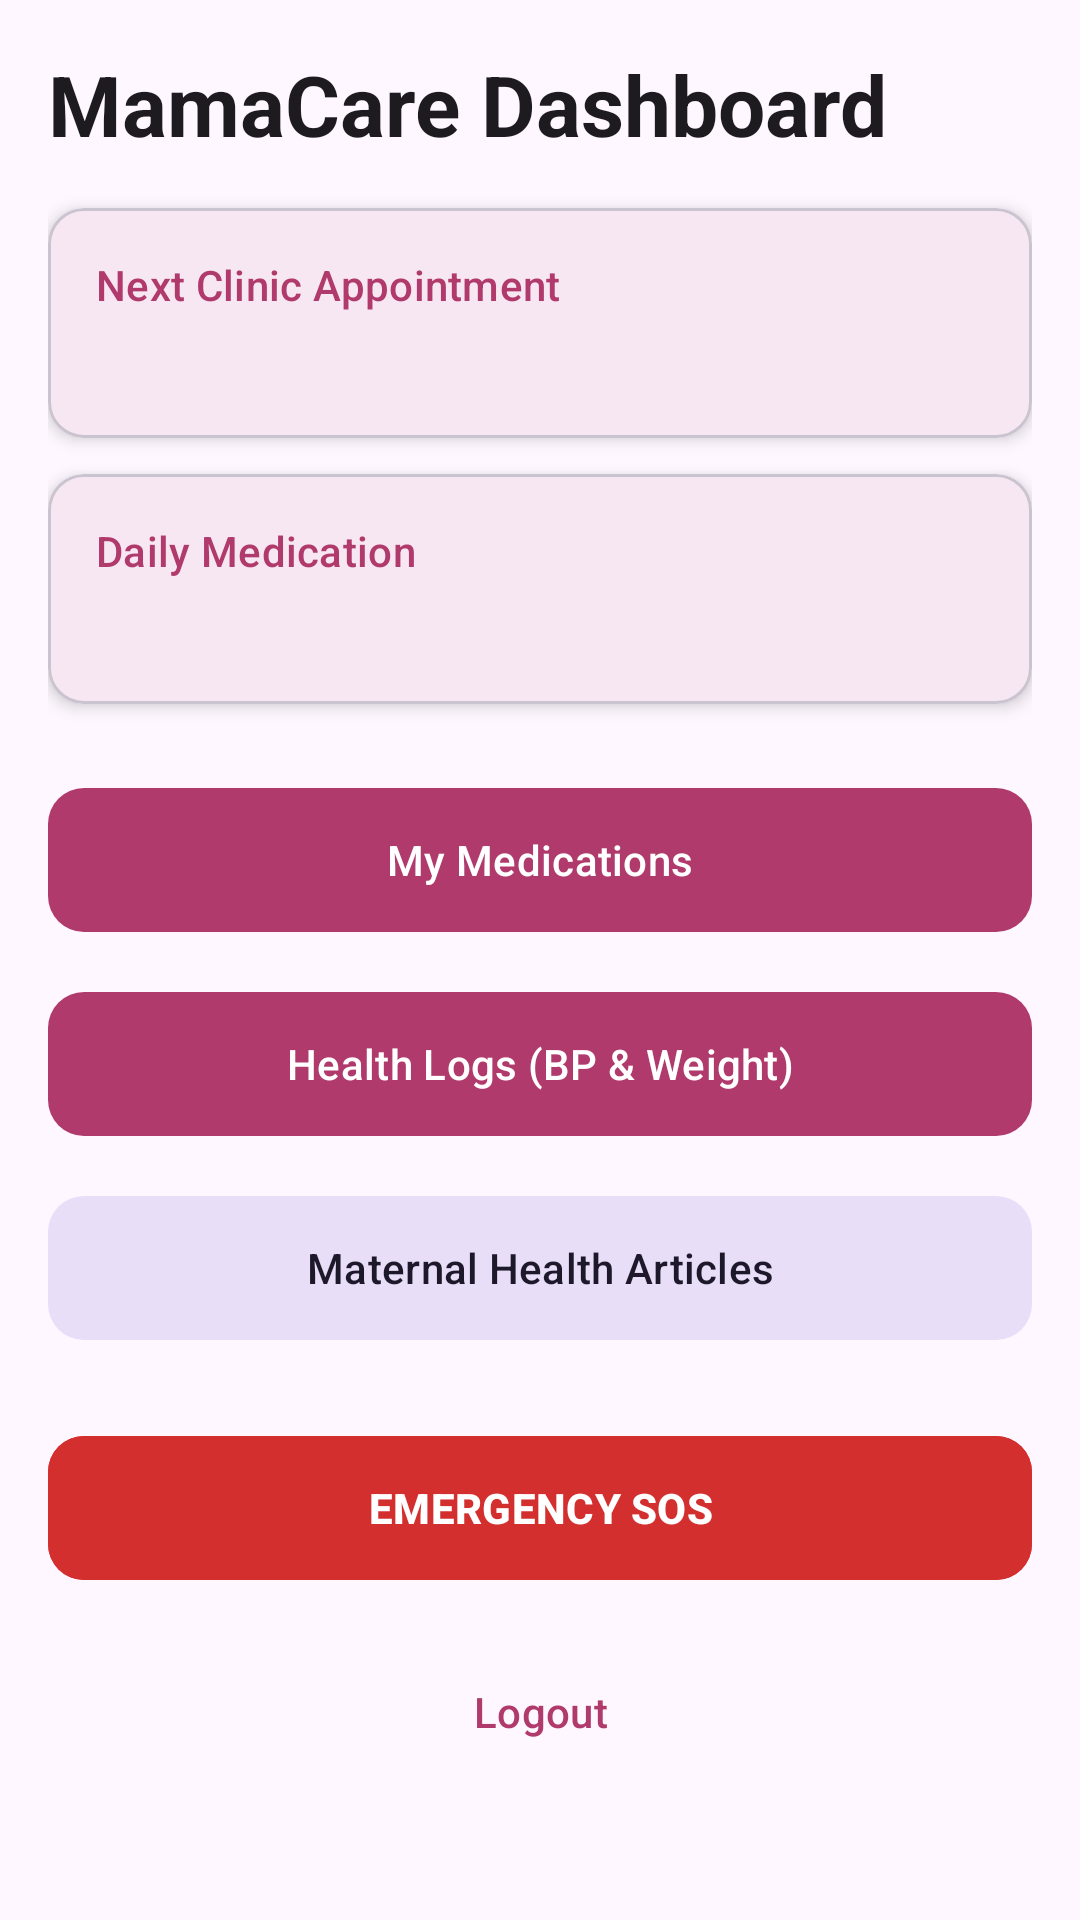

Produce the Android XML layout that renders to this screen, including the resource entries it uses.
<!-- AndroidManifest.xml: application theme Theme.MamaCare -->
<!-- res/layout/fragment_dashboard.xml -->
<?xml version="1.0" encoding="utf-8"?>
<layout xmlns:android="http://schemas.android.com/apk/res/android"
    xmlns:app="http://schemas.android.com/apk/res-auto"
    xmlns:tools="http://schemas.android.com/tools">

    <data>
        <variable
            name="nextAppointment"
            type="String" />
        <variable
            name="dailyMedication"
            type="String" />
    </data>

    <androidx.core.widget.NestedScrollView
        android:layout_width="match_parent"
        android:layout_height="match_parent"
        android:fillViewport="true">

        <androidx.constraintlayout.widget.ConstraintLayout
            android:layout_width="match_parent"
            android:layout_height="wrap_content"
            android:padding="16dp">

            <TextView
                android:id="@+id/tvWelcomeHeader"
                android:layout_width="0dp"
                android:layout_height="wrap_content"
                android:text="MamaCare Dashboard"
                android:textAppearance="?attr/textAppearanceHeadlineMedium"
                android:textStyle="bold"
                app:layout_constraintEnd_toEndOf="parent"
                app:layout_constraintStart_toStartOf="parent"
                app:layout_constraintTop_toTopOf="parent" />

            
            <com.google.android.material.card.MaterialCardView
                android:id="@+id/cardAppointment"
                android:layout_width="0dp"
                android:layout_height="wrap_content"
                android:layout_marginTop="16dp"
                app:cardCornerRadius="12dp"
                app:cardElevation="3dp"
                app:layout_constraintEnd_toEndOf="parent"
                app:layout_constraintStart_toStartOf="parent"
                app:layout_constraintTop_toBottomOf="@id/tvWelcomeHeader">

                <LinearLayout
                    android:layout_width="match_parent"
                    android:layout_height="wrap_content"
                    android:orientation="vertical"
                    android:padding="16dp">

                    <TextView
                        android:layout_width="wrap_content"
                        android:layout_height="wrap_content"
                        android:text="Next Clinic Appointment"
                        android:textAppearance="?attr/textAppearanceLabelLarge"
                        android:textColor="?attr/colorPrimary" />

                    <TextView
                        android:id="@+id/tvNextAppointment"
                        android:layout_width="match_parent"
                        android:layout_height="wrap_content"
                        android:layout_marginTop="4dp"
                        android:text='@{nextAppointment ?? "No upcoming appointments"}'
                        android:textAppearance="?attr/textAppearanceBodyLarge"
                        tools:text="Thursday, Nov 26 • 10:00 AM" />
                </LinearLayout>
            </com.google.android.material.card.MaterialCardView>

            
            <com.google.android.material.card.MaterialCardView
                android:id="@+id/cardDailyMed"
                android:layout_width="0dp"
                android:layout_height="wrap_content"
                android:layout_marginTop="12dp"
                app:cardCornerRadius="12dp"
                app:cardElevation="3dp"
                app:layout_constraintEnd_toEndOf="parent"
                app:layout_constraintStart_toStartOf="parent"
                app:layout_constraintTop_toBottomOf="@id/cardAppointment">

                <LinearLayout
                    android:layout_width="match_parent"
                    android:layout_height="wrap_content"
                    android:orientation="vertical"
                    android:padding="16dp">

                    <TextView
                        android:layout_width="wrap_content"
                        android:layout_height="wrap_content"
                        android:text="Daily Medication"
                        android:textAppearance="?attr/textAppearanceLabelLarge"
                        android:textColor="?attr/colorPrimary" />

                    <TextView
                        android:id="@+id/tvDailyMedication"
                        android:layout_width="match_parent"
                        android:layout_height="wrap_content"
                        android:layout_marginTop="4dp"
                        android:text='@{dailyMedication ?? "All medications taken for today"}'
                        android:textAppearance="?attr/textAppearanceBodyLarge"
                        tools:text="Folic Acid (400mcg) • 8:00 AM" />
                </LinearLayout>
            </com.google.android.material.card.MaterialCardView>

            
            <com.google.android.material.button.MaterialButton
                android:id="@+id/btnMedications"
                android:layout_width="0dp"
                android:layout_height="56dp"
                android:layout_marginTop="24dp"
                android:text="My Medications"
                app:cornerRadius="12dp"
                app:layout_constraintEnd_toEndOf="parent"
                app:layout_constraintStart_toStartOf="parent"
                app:layout_constraintTop_toBottomOf="@id/cardDailyMed" />

            <com.google.android.material.button.MaterialButton
                android:id="@+id/btnHealthLog"
                android:layout_width="0dp"
                android:layout_height="56dp"
                android:layout_marginTop="12dp"
                android:text="Health Logs (BP &amp; Weight)"
                app:cornerRadius="12dp"
                app:layout_constraintEnd_toEndOf="parent"
                app:layout_constraintStart_toStartOf="parent"
                app:layout_constraintTop_toBottomOf="@id/btnMedications" />

            <com.google.android.material.button.MaterialButton
                android:id="@+id/btnHealthInfo"
                style="@style/Widget.Material3.Button.TonalButton"
                android:layout_width="0dp"
                android:layout_height="56dp"
                android:layout_marginTop="12dp"
                android:text="Maternal Health Articles"
                app:cornerRadius="12dp"
                app:layout_constraintEnd_toEndOf="parent"
                app:layout_constraintStart_toStartOf="parent"
                app:layout_constraintTop_toBottomOf="@id/btnHealthLog" />

            <com.google.android.material.button.MaterialButton
                android:id="@+id/btnSos"
                android:layout_width="0dp"
                android:layout_height="56dp"
                android:layout_marginTop="24dp"
                android:backgroundTint="#D32F2F"
                android:text="EMERGENCY SOS"
                android:textColor="@android:color/white"
                android:textStyle="bold"
                app:cornerRadius="12dp"
                app:layout_constraintEnd_toEndOf="parent"
                app:layout_constraintStart_toStartOf="parent"
                app:layout_constraintTop_toBottomOf="@id/btnHealthInfo" />

            <com.google.android.material.button.MaterialButton
                android:id="@+id/btnLogout"
                style="@style/Widget.Material3.Button.TextButton"
                android:layout_width="wrap_content"
                android:layout_height="wrap_content"
                android:layout_marginTop="16dp"
                android:text="Logout"
                app:layout_constraintEnd_toEndOf="parent"
                app:layout_constraintStart_toStartOf="parent"
                app:layout_constraintTop_toBottomOf="@id/btnSos" />

        </androidx.constraintlayout.widget.ConstraintLayout>
    </androidx.core.widget.NestedScrollView>
</layout>
<!-- resources referenced by this layout -->
<resources>
  <style name="Theme.MamaCare" parent="Theme.Material3.DayNight.NoActionBar">
          <item name="colorPrimary">@color/mama_primary</item>
          <item name="colorOnPrimary">@color/white</item>
          <item name="colorSecondary">@color/mama_secondary</item>
          <item name="colorOnSecondary">@color/white</item>
      </style>
  <color name="mama_primary">#B03A6B</color>
  <color name="white">#FFFFFFFF</color>
  <color name="mama_secondary">#2E7D6B</color>
</resources>
